Run: headless pygame with SDL's dummy video driver; simulated clock (each Clock.tick advances the game by its frame time, no real sleeping); random seed 0; keys injected as events and as key.get_pressed() state; no mouse input.
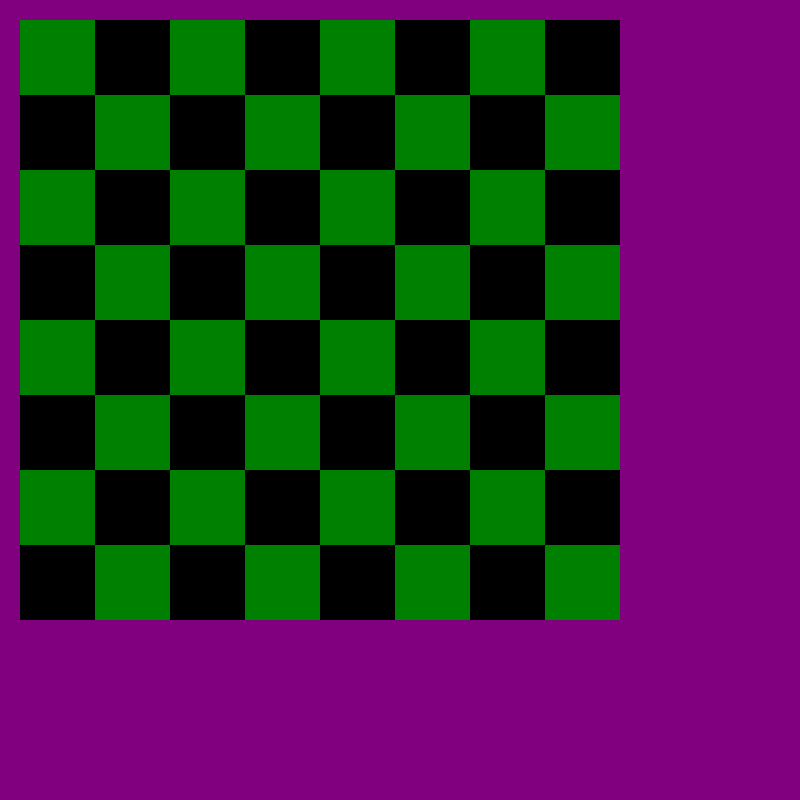
Frame 1 of 4 · flips 1–60 · no input
Frame 2 of 4 · flips 61–180 · tapped SPACE, RETURN · held RIGHT (→), D · screen unchanged from frame 1, image omitted
Frame 3 of 4 · flips 181–300 · held DOWN (↓), S · screen unchanged from frame 2, image omitted
Frame 4 of 4 · flips 301–420 · held LEFT (←), A, UP (↑), W · screen unchanged from frame 3, image omitted

The pygame program that drew these frames:

import pygame

WIDTH, HEIGHT = 800, 800
ROWS, COLS = 8, 8
SQUARE_SIZE = 75
MARGIN = 20

GREEN = (0, 128, 0)
BLACK = (0, 0, 0)
BACKGROUND = (128, 0, 128)

pygame.init()
screen = pygame.display.set_mode((WIDTH, HEIGHT))
clock = pygame.time.Clock()

board_data = [[[None] for _ in range(COLS)] for _ in range(ROWS)]

running = True

while running:
    for event in pygame.event.get():
        if event.type == pygame.QUIT:
            running = False

    screen.fill(BACKGROUND)

    for row in range(ROWS):
        for col in range(COLS):
            color = GREEN if (row + col) % 2 == 0 else BLACK
            x = MARGIN + col * SQUARE_SIZE
            y = MARGIN + row * SQUARE_SIZE
            pygame.draw.rect(screen, color, (x, y, SQUARE_SIZE, SQUARE_SIZE))

    pygame.display.flip()
    clock.tick(60)

pygame.quit()
